17-way image classification set "data" from GitHub (Ayshamahshoofa/Smart-Skincare); label vocabulary: basal cell carcinoma, darier s disease, epidermolysis bullosa pruriginosa, Hailey-Hailey disease, herpes simplex, impetigo, larva migrans, leprosy borderline, leprosy lepromatous, leprosy tuberculoid, lupus erythematosus chronicus discoides, melanoma, mycosis fungoides, papilomatosis confluentes and reticulate, pediculosis capitis, psoriasis, tungiasis.

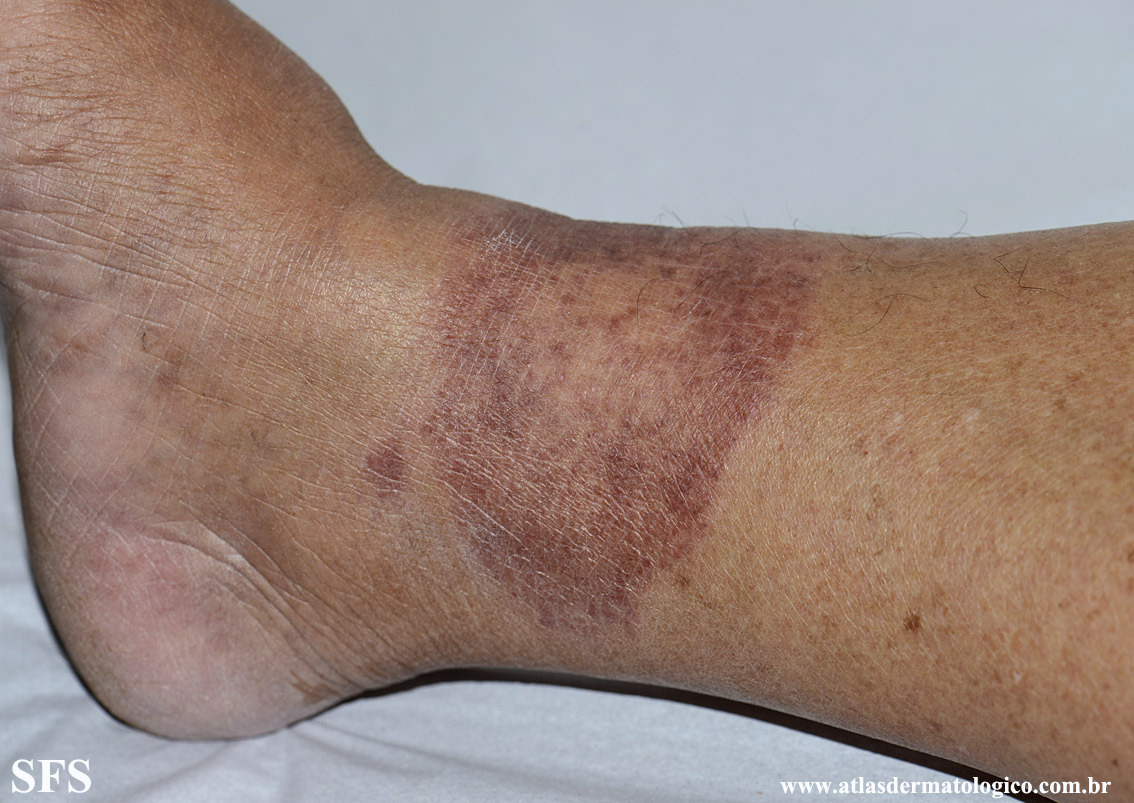
Label: leprosy tuberculoid

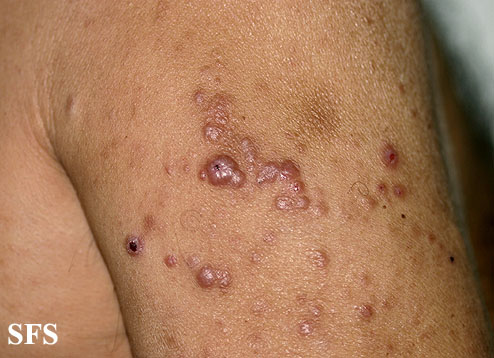
Label: leprosy lepromatous

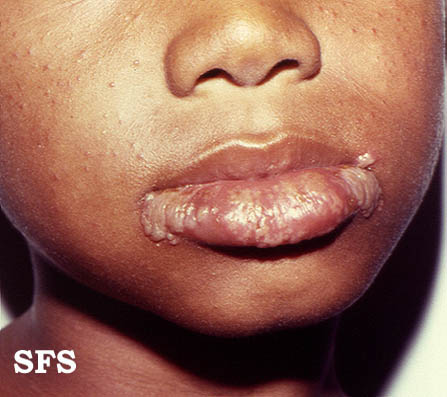
Label: herpes simplex

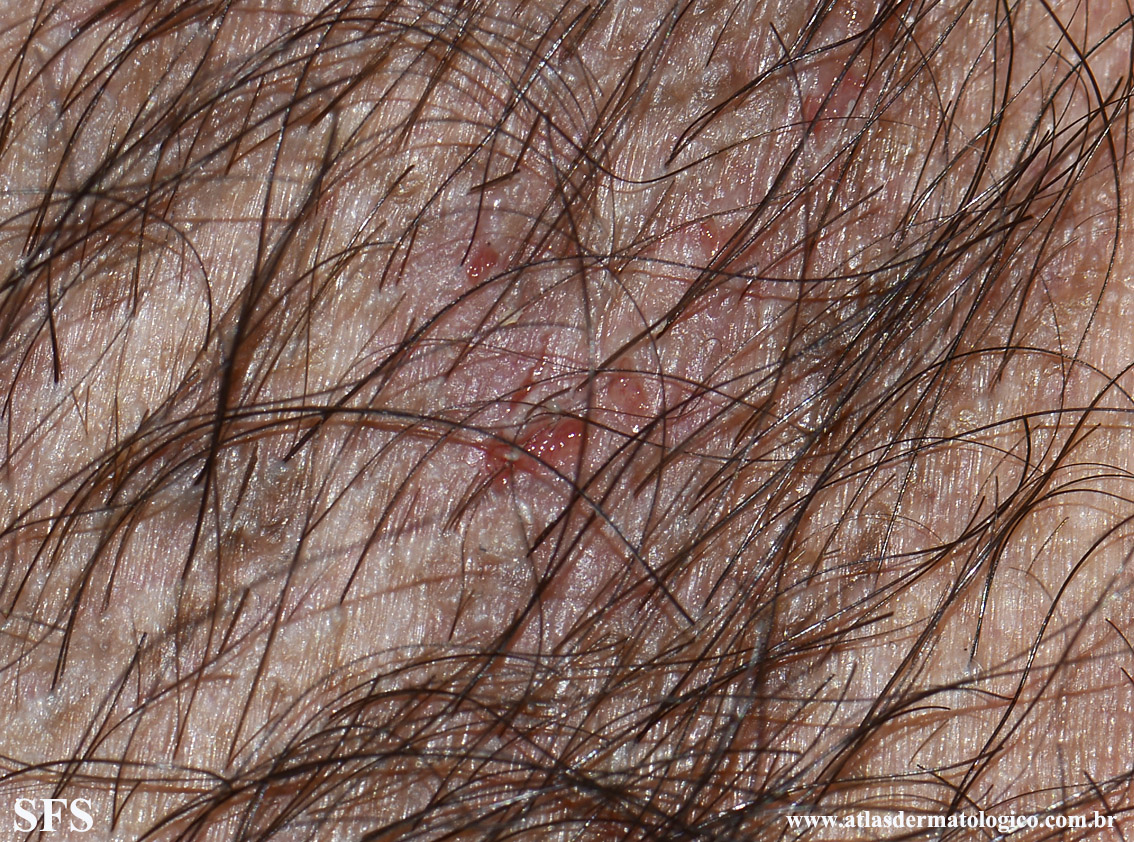
Label: Hailey-Hailey disease

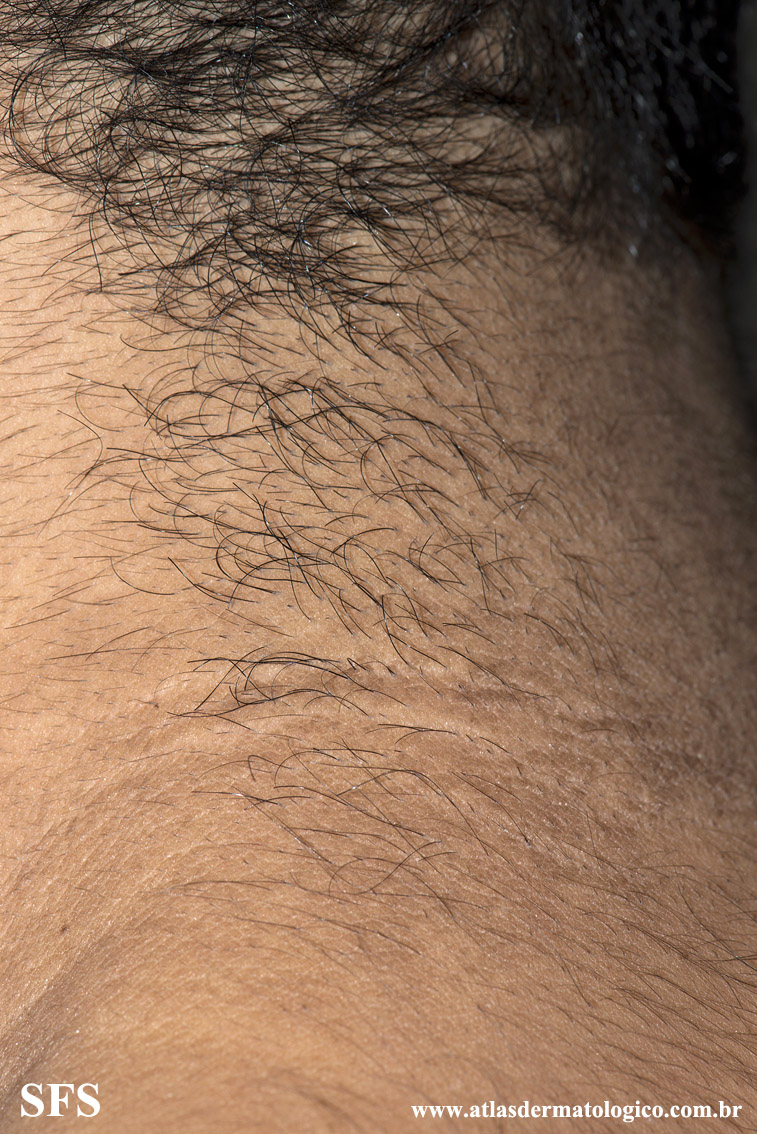
Label: papilomatosis confluentes and reticulate

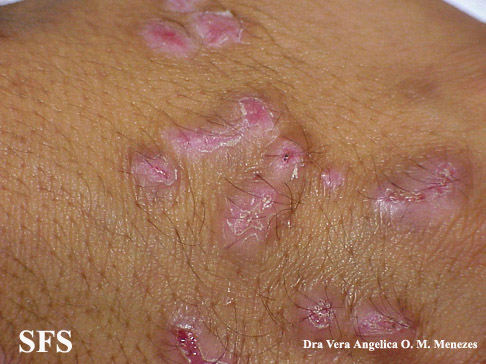
Label: epidermolysis bullosa pruriginosa
